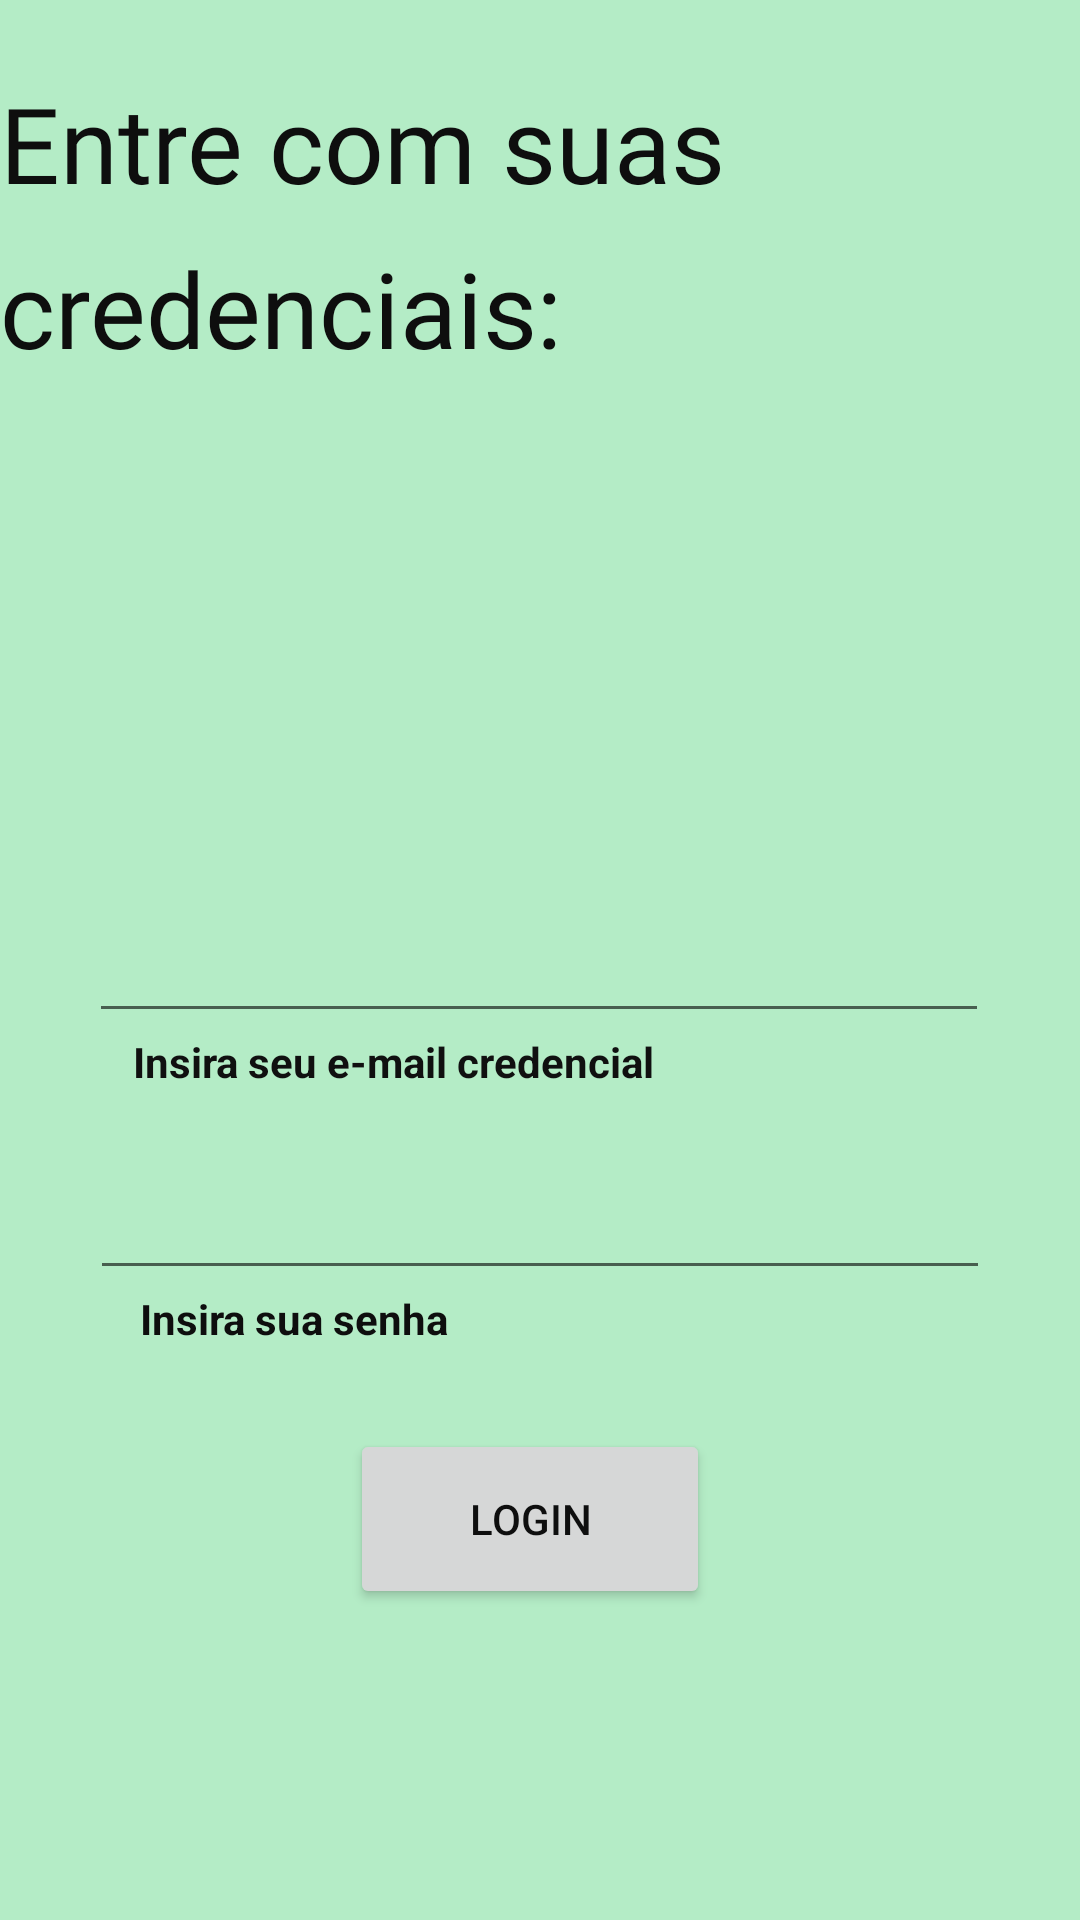

This screen was rendered from an Android layout file. Write that file and the resources it references.
<!-- AndroidManifest.xml: application theme Theme.TCC_definitivo -->
<!-- res/layout/activity_escolhefun.xml -->
<?xml version="1.0" encoding="utf-8"?>
<androidx.constraintlayout.widget.ConstraintLayout xmlns:android="http://schemas.android.com/apk/res/android"
    xmlns:app="http://schemas.android.com/apk/res-auto"
    xmlns:tools="http://schemas.android.com/tools"
    android:layout_width="match_parent"
    android:layout_height="match_parent"
    android:background="#B4ECC6"
    android:backgroundTint="#B4ECC6"
    tools:context=".funcionario.escolhefun">

    <EditText
        android:id="@+id/usuariologinfun"
        android:layout_width="300dp"
        android:layout_height="50dp"
        android:ems="10"

        android:inputType="textPersonName"
        app:layout_constraintBottom_toBottomOf="parent"
        app:layout_constraintEnd_toEndOf="parent"
        app:layout_constraintHorizontal_bias="0.495"
        app:layout_constraintStart_toStartOf="parent"
        app:layout_constraintTop_toTopOf="parent"
        app:layout_constraintVertical_bias="0.499" />

    <Button
        android:id="@+id/loginfun"
        android:layout_width="120dp"
        android:layout_height="60dp"
        android:text="Login"

        android:textColor="#0E0E0E"
        app:layout_constraintBottom_toBottomOf="parent"
        app:layout_constraintEnd_toEndOf="parent"
        app:layout_constraintHorizontal_bias="0.486"
        app:layout_constraintStart_toStartOf="parent"
        app:layout_constraintTop_toTopOf="parent"
        app:layout_constraintVertical_bias="0.821" />

    <EditText
        android:id="@+id/senhaloginfuncio"
        android:layout_width="300dp"
        android:layout_height="50dp"
        android:ems="10"
        android:inputType="textPassword"
        app:layout_constraintBottom_toBottomOf="parent"
        app:layout_constraintEnd_toEndOf="parent"
        app:layout_constraintStart_toStartOf="parent"
        app:layout_constraintTop_toTopOf="parent"
        app:layout_constraintVertical_bias="0.644" />

    <TextView
        android:id="@+id/textView26"
        android:layout_width="wrap_content"
        android:layout_height="wrap_content"
        android:fontFamily="@font/montserrat"
        android:lineSpacingExtra="14sp"
        android:text="@string/entre_com_suas_credenciais"
        android:textColor="#0E0E0E"
        android:textSize="35sp"
        app:layout_constraintBottom_toBottomOf="parent"
        app:layout_constraintEnd_toEndOf="parent"
        app:layout_constraintHorizontal_bias="0.0"
        app:layout_constraintStart_toStartOf="parent"
        app:layout_constraintTop_toTopOf="parent"
        app:layout_constraintVertical_bias="0.045" />

    <TextView
        android:id="@+id/textView16"
        android:layout_width="wrap_content"
        android:layout_height="wrap_content"
        android:text="Insira seu e-mail credencial"
        android:textColor="#101010"
        android:textStyle="bold"
        app:layout_constraintEnd_toEndOf="parent"
        app:layout_constraintHorizontal_bias="0.238"
        app:layout_constraintStart_toStartOf="parent"
        app:layout_constraintTop_toBottomOf="@+id/usuariologinfun" />

    <TextView
        android:id="@+id/textView21"
        android:layout_width="wrap_content"
        android:layout_height="wrap_content"
        android:text="Insira sua senha"
        android:textColor="#0E0E0E"
        android:textStyle="bold"
        app:layout_constraintEnd_toEndOf="parent"
        app:layout_constraintHorizontal_bias="0.182"
        app:layout_constraintStart_toStartOf="parent"
        app:layout_constraintTop_toBottomOf="@+id/senhaloginfuncio" />

</androidx.constraintlayout.widget.ConstraintLayout>
<!-- resources referenced by this layout -->
<resources>
  <string name="entre_com_suas_credenciais">Entre com suas credenciais:</string>
  <style name="Theme.TCC_definitivo" parent="Theme.MaterialComponents.DayNight.DarkActionBar">
          
          <item name="colorPrimary">@color/black</item>
          <item name="colorPrimaryVariant">@color/black</item>
          <item name="colorOnPrimary">@color/my</item>
          
          <item name="colorSecondary">@color/teal_200</item>
          <item name="colorSecondaryVariant">@color/teal_700</item>
          <item name="colorOnSecondary">@color/black</item>
          
          <item name="android:statusBarColor" tools:targetApi="21">?attr/colorPrimaryVariant</item>
          
      </style>
  <color name="black">#00D852</color>
  <color name="my">#B4ECC6</color>
  
                                                   0, 216, 82
  <color name="teal_200">#FF03DAC5</color>
  <color name="teal_700">#FF018786</color>
</resources>
